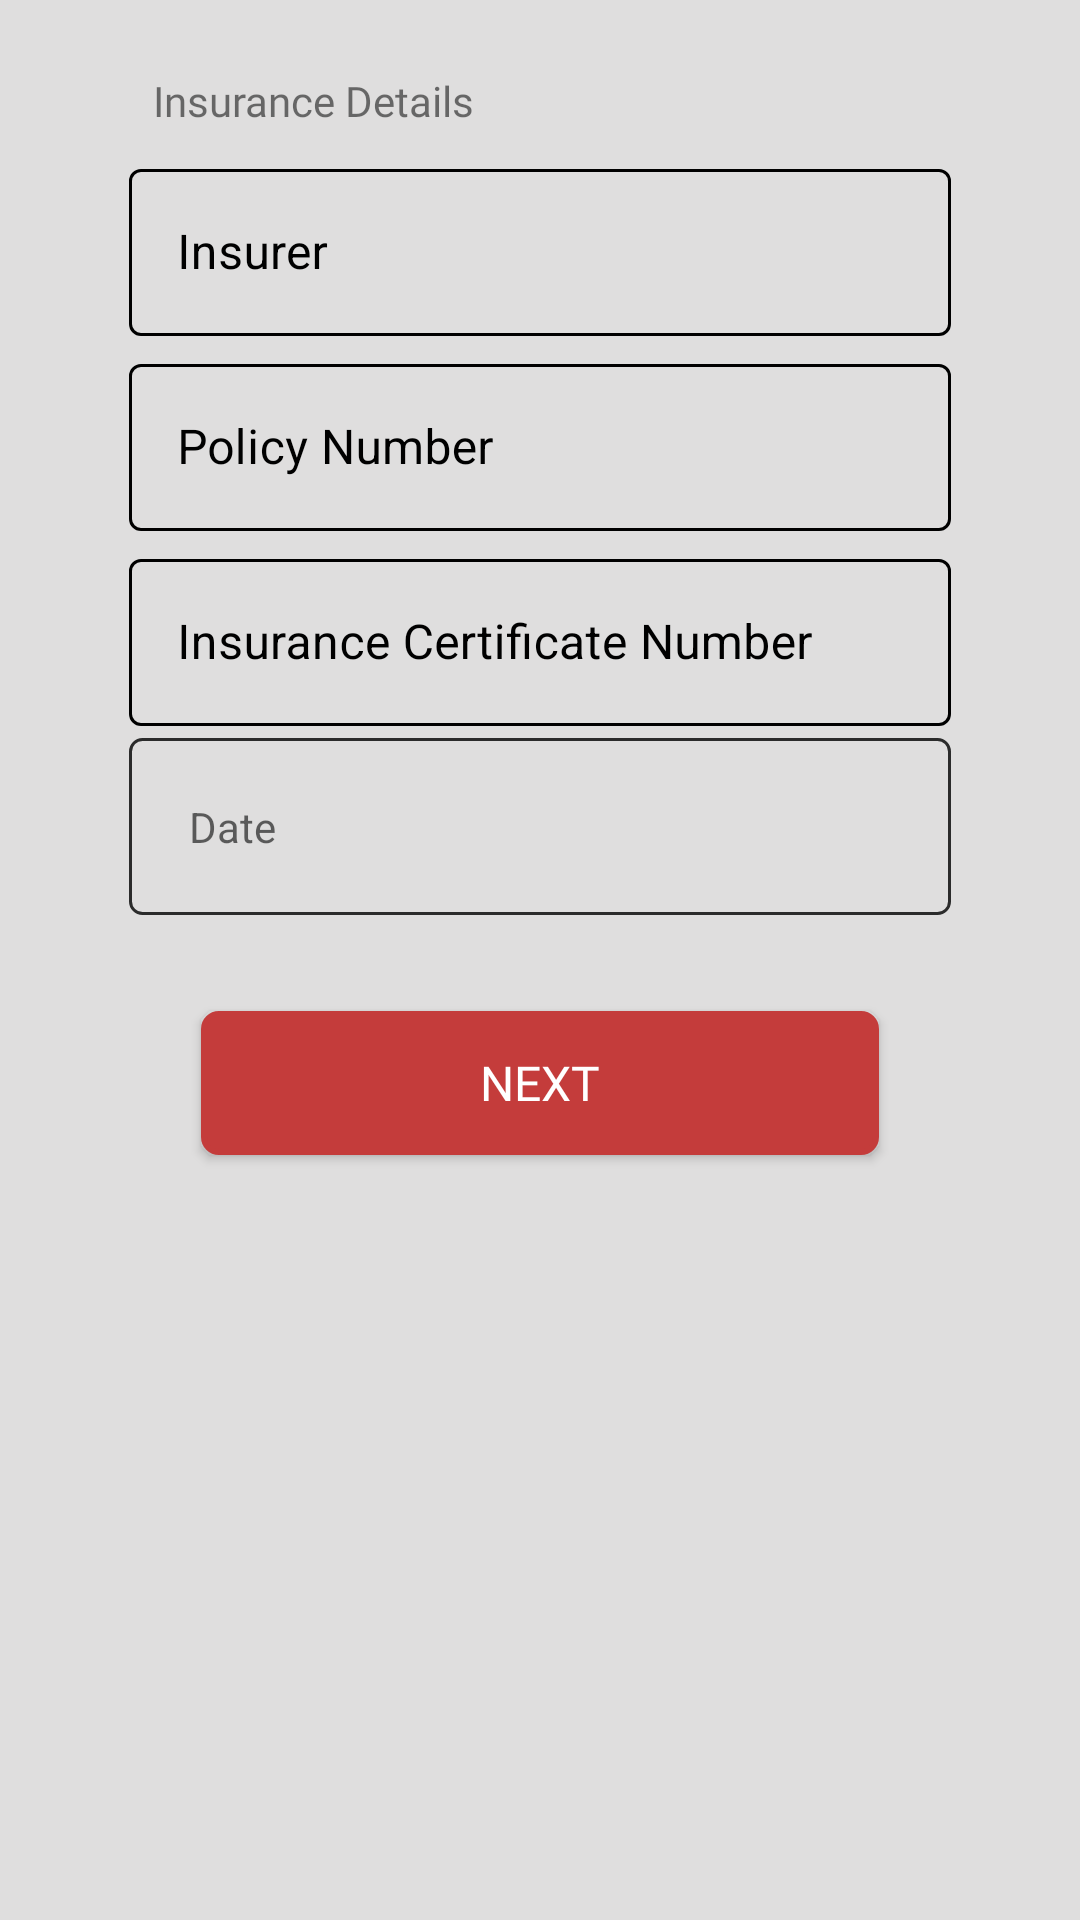

Layout XML and referenced resources for this Android screen:
<!-- AndroidManifest.xml: application theme AppTheme -->
<!-- res/layout/fragment_insurance_details.xml -->
<?xml version="1.0" encoding="utf-8"?>
<ScrollView xmlns:android="http://schemas.android.com/apk/res/android"
    xmlns:app="http://schemas.android.com/apk/res-auto"
    android:background="@color/colorBackGround"
    xmlns:tools="http://schemas.android.com/tools"
    android:layout_width="match_parent"
    android:fillViewport="true"
    android:layout_height="match_parent"
    tools:context=".ClientDetailsFragment">

    <androidx.constraintlayout.widget.ConstraintLayout
        android:layout_width="match_parent"
        android:layout_height="wrap_content">

        <androidx.constraintlayout.widget.Guideline
            android:id="@+id/guideline"
            android:layout_width="wrap_content"
            android:layout_height="wrap_content"
            android:orientation="vertical"
            app:layout_constraintGuide_begin="35dp" />

        <androidx.constraintlayout.widget.Guideline
            android:id="@+id/guidelineRight"
            android:layout_width="wrap_content"
            android:layout_height="wrap_content"
            android:orientation="vertical"
            app:layout_constraintGuide_end="35dp" />

        <TextView
            android:id="@+id/text_slogan"
            android:layout_width="wrap_content"
            android:layout_height="wrap_content"
            android:layout_marginStart="16dp"
            android:layout_marginTop="24dp"
            android:fontFamily="@font/montserrat"
            android:text="@string/insurance_details"
            app:layout_constraintStart_toStartOf="@+id/guideline"
            app:layout_constraintTop_toTopOf="parent" />


        <com.google.android.material.textfield.TextInputLayout
            android:id="@+id/et_insurer"
            style="@style/TextInputLayoutStyle"
            android:layout_width="0dp"
            android:layout_height="wrap_content"
            android:layout_marginStart="8dp"
            android:layout_marginTop="8dp"
            android:layout_marginEnd="8dp"
            android:hint="@string/insurer"
            app:layout_constraintEnd_toStartOf="@+id/guidelineRight"
            app:layout_constraintStart_toStartOf="@+id/guideline"
            app:layout_constraintTop_toBottomOf="@+id/text_slogan">

            <com.google.android.material.textfield.TextInputEditText
                android:layout_width="match_parent"
                android:inputType="textCapSentences"
                android:layout_height="wrap_content" />
        </com.google.android.material.textfield.TextInputLayout>

        <com.google.android.material.textfield.TextInputLayout
            android:id="@+id/et_policy_number"
            style="@style/TextInputLayoutStyle"
            android:layout_width="0dp"
            android:layout_height="wrap_content"
            android:layout_marginStart="8dp"
            android:layout_marginTop="4dp"
            android:layout_marginEnd="8dp"
            android:hint="@string/policy_number"
            app:layout_constraintEnd_toStartOf="@+id/guidelineRight"
            app:layout_constraintStart_toStartOf="@+id/guideline"
            app:layout_constraintTop_toBottomOf="@+id/et_insurer">

            <com.google.android.material.textfield.TextInputEditText
                android:layout_width="match_parent"
                android:inputType="textCapSentences"
                android:layout_height="wrap_content" />
        </com.google.android.material.textfield.TextInputLayout>

        <com.google.android.material.textfield.TextInputLayout
            android:id="@+id/et_cert_number"
            style="@style/TextInputLayoutStyle"
            android:layout_width="0dp"
            android:layout_height="wrap_content"
            android:layout_marginStart="8dp"
            android:layout_marginTop="4dp"
            app:hintTextColor="@color/colorGrey"
            android:layout_marginEnd="8dp"
            android:hint="@string/insurance_certificate_number"
            app:layout_constraintEnd_toStartOf="@+id/guidelineRight"
            app:layout_constraintStart_toStartOf="@+id/guideline"
            app:layout_constraintTop_toBottomOf="@+id/et_policy_number">

            <com.google.android.material.textfield.TextInputEditText
                android:layout_width="match_parent"
                android:inputType="text"
                android:layout_height="wrap_content" />
        </com.google.android.material.textfield.TextInputLayout>

        <TextView
            android:id="@+id/et_expiry_date"
            android:layout_width="0dp"
            android:layout_height="wrap_content"
            android:layout_marginStart="8dp"
            android:textColor="@color/colorBlack"
            android:hint="@string/date"
            android:padding="20dp"
            android:layout_marginTop="4dp"
            android:background="@drawable/multiline_edit_text_background"
            android:layout_marginEnd="8dp"
            app:layout_constraintEnd_toStartOf="@+id/guidelineRight"
            app:layout_constraintStart_toStartOf="@+id/guideline"
            app:layout_constraintTop_toBottomOf="@+id/et_cert_number"/>

        <Button
            android:id="@+id/buttonNext"
            android:layout_width="0dp"
            android:layout_height="wrap_content"
            android:layout_marginStart="32dp"
            android:layout_marginTop="32dp"
            android:layout_marginEnd="32dp"
            android:background="@drawable/bg_button"
            android:fontFamily="@font/montserrat_bold"
            android:text="@string/next"
            android:textColor="@color/colorWhite"
            android:textSize="16sp"
            app:layout_constraintEnd_toStartOf="@+id/guidelineRight"
            app:layout_constraintStart_toStartOf="@+id/guideline"
            app:layout_constraintTop_toBottomOf="@+id/et_expiry_date" />



    </androidx.constraintlayout.widget.ConstraintLayout>

</ScrollView>
<!-- resources referenced by this layout -->
<resources>
  <color name="colorBackGround">#DFDEDE</color>
  <color name="colorBlack">#000</color>
  <color name="colorGrey">#2B2B2B</color>
  <color name="colorWhite">#FFFFFF</color>
  <!-- drawable bg_button (drawable) -->
  <?xml version="1.0" encoding="utf-8"?>
  <selector xmlns:android="http://schemas.android.com/apk/res/android">
      
      <item>
          <shape>
              <solid android:color="@color/colorPrimary"/>
              <stroke android:color="@color/colorPrimary" android:width="2dp"/>
              <corners android:radius="5dp" />
          </shape>
      </item>
  </selector>
  <!-- drawable multiline_edit_text_background (drawable) -->
  <?xml version="1.0" encoding="utf-8"?>
  <selector xmlns:android="http://schemas.android.com/apk/res/android">
  
      <item android:state_focused="true" android:state_enabled="true">
          <shape android:shape="rectangle">
              <solid android:color="@color/colorTransparent"/>
              <corners android:radius="4dp"/>
              <stroke android:color="@color/colorBlack" android:width="1.5dp"/>
          </shape>
      </item>
  
      <item android:state_enabled="true">
          <shape android:shape="rectangle">
              <solid android:color="@color/colorTransparent"/>
              <corners android:radius="4dp"/>
              <stroke android:color="@color/colorGrey" android:width="1dp"/>
          </shape>
      </item>
  </selector>
  <string name="date">Date</string>
  <string name="insurance_certificate_number">Insurance Certificate Number</string>
  <string name="insurance_details">Insurance Details</string>
  <string name="insurer">Insurer</string>
  <string name="next">Next</string>
  <string name="policy_number">Policy Number</string>
  <style name="TextInputLayoutStyle" parent="Widget.MaterialComponents.TextInputLayout.OutlinedBox">
          <item name="android:textColorHint">@color/colorBlack</item>
          <item name="android:fontFamily">@font/montserrat</item>
          <item name="boxStrokeWidthFocused">1.5dp</item>
          <item name="boxStrokeColor">@color/colorGrey</item>
          <item name="android:textColor">@color/colorBlack</item>
          <item name="hintTextColor">@color/colorGrey</item>
          <item name="boxStrokeErrorColor">@color/colorBlack</item>
      </style>
  <style name="AppTheme" parent="Theme.MaterialComponents.Light.NoActionBar.Bridge">
          
          <item name="colorPrimary">@color/colorPrimary</item>
          <item name="colorPrimaryDark">@color/colorPrimaryDark</item>
          <item name="colorAccent">@color/colorAccent</item>
      </style>
  <color name="colorPrimary">#C43C3B</color>
  <color name="colorTransparent">#00FFFFFF</color>
  <color name="colorPrimaryDark">#8F2F2E</color>
  <color name="colorAccent">#C43C3B</color>
</resources>
